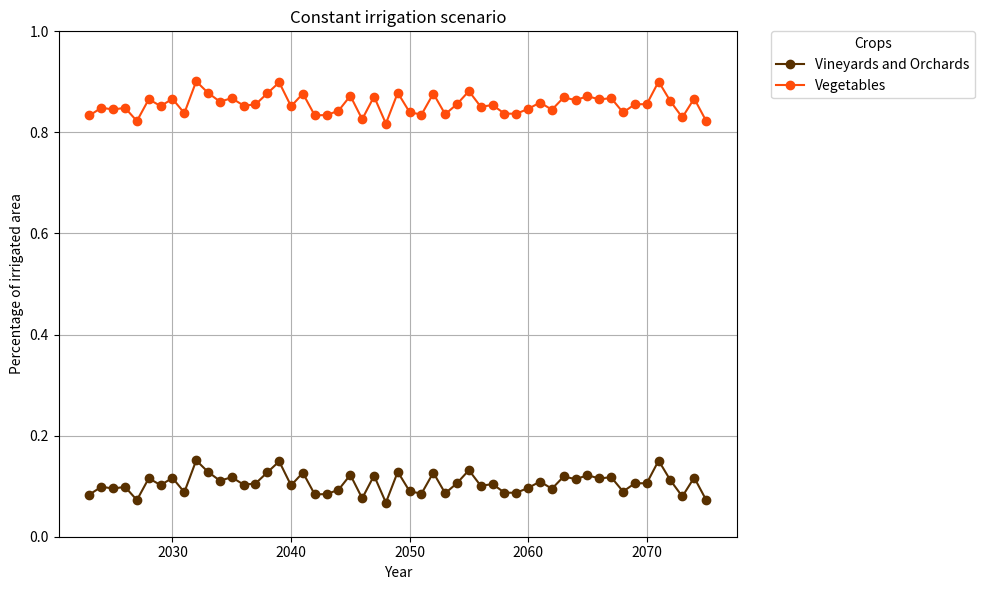
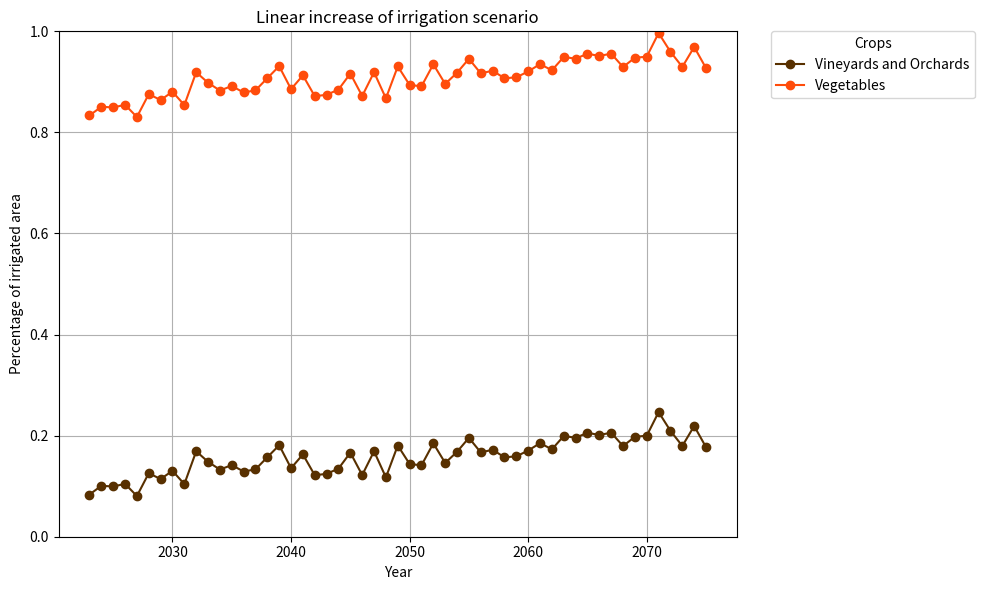
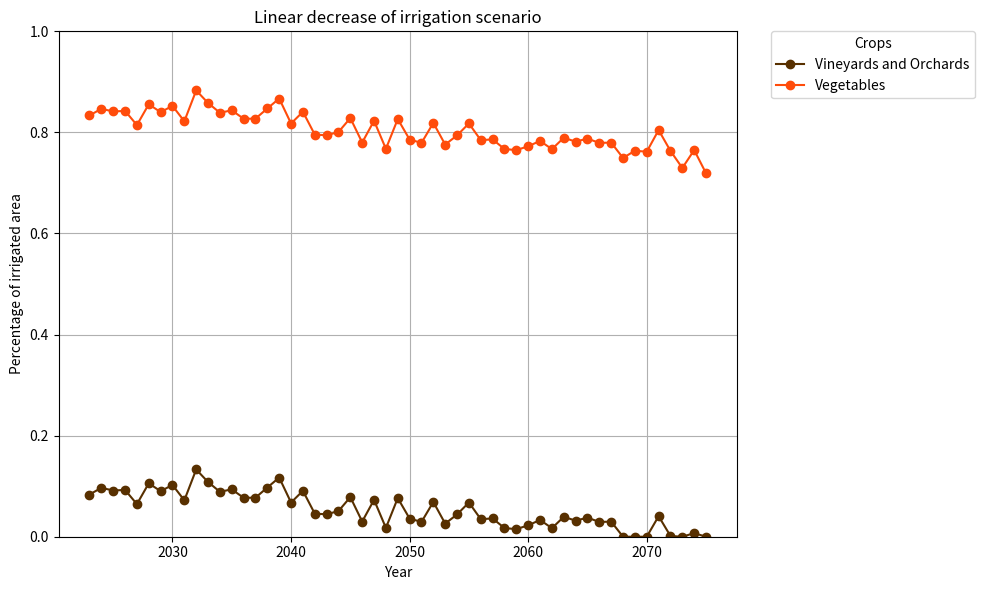

Generate these figures, in order, with matplotlib:
import numpy as np
import pandas as pd
import matplotlib.pyplot as plt

crops = ['vineyards_orchards', 'vegetables']
p0 = {
    'vineyards_orchards': 0.11,
    'vegetables': 0.86
}  # pourcentage initial par crop

a = 0.002                        # increase linear par year
sigma = 0.02                     # écart type du bruit

years = np.arange(2023, 2076)
T = len(years)

# white noise
epsilon = np.random.normal(0, sigma, T)

#matrix initialisation
constante = np.zeros((T, len(crops)))
increase = np.zeros((T, len(crops)))
decrease = np.zeros((T, len(crops)))

#linear computing
for i, crop in enumerate(crops):
    reached_max_inc = False
    reached_min_dec = False
    
    for t in range(T):
        # Constante
        constante[t, i] = np.clip(p0[crop] + epsilon[t], 0, 1)

        # Augmentation
        if not reached_max_inc:
            val_inc = p0[crop] + t*a + epsilon[t]
            if val_inc >= 1:
                reached_max_inc = True
        else:
            val_inc = 1 + epsilon[t]  # bruit sur valeur constante
        increase[t, i] = np.clip(val_inc, 0, 1)

        # Diminution
        if not reached_min_dec:
            val_dec = p0[crop] - t*a + epsilon[t]
            if val_dec <= 0:
                reached_min_dec = True
        else:
            val_dec = 0 + epsilon[t]  # bruit sur valeur constante
        decrease[t, i] = np.clip(val_dec, 0, 1)



# Trends function
def plot_scenario(data, title):
    plt.figure(figsize=(10,6))
    color_map = {
    "vineyards_orchards": "#583000",
    "vegetables": "#ff4c0b",    
    }
    for i, crop in enumerate(crops):
        plt.plot(years, data[:, i], marker='o', label=crop, color=color_map[crop])
    plt.title(title)
    plt.xlabel('Year')
    plt.ylabel('Percentage of irrigated area')
    plt.ylim(0, 1)
    legend_labels = [
    "Vineyards and Orchards", "Vegetables"
    ]
    plt.legend(
        legend_labels,
        title="Crops",
        bbox_to_anchor=(1.05, 1),   # déplace la légende à droite
        loc="upper left",
        borderaxespad=0.
    )
    plt.tight_layout()
    plt.grid(True)
    plt.savefig("prop_irrigsurf_trend_"+title+".png", dpi=300)
    plt.show()

# Plotting trends
plot_scenario(constante, 'Constant irrigation scenario')
plot_scenario(increase, 'Linear increase of irrigation scenario')
plot_scenario(decrease, 'Linear decrease of irrigation scenario')

#exporting csv
scenarios = {'constante': constante, 'increase': increase, 'decrease': decrease}

for name, data in scenarios.items():
    df = pd.DataFrame(data, columns=crops)
    df.insert(0, 'year', years)
    df.to_csv(f'prop_irrigsurf_{name}.csv', index=False)